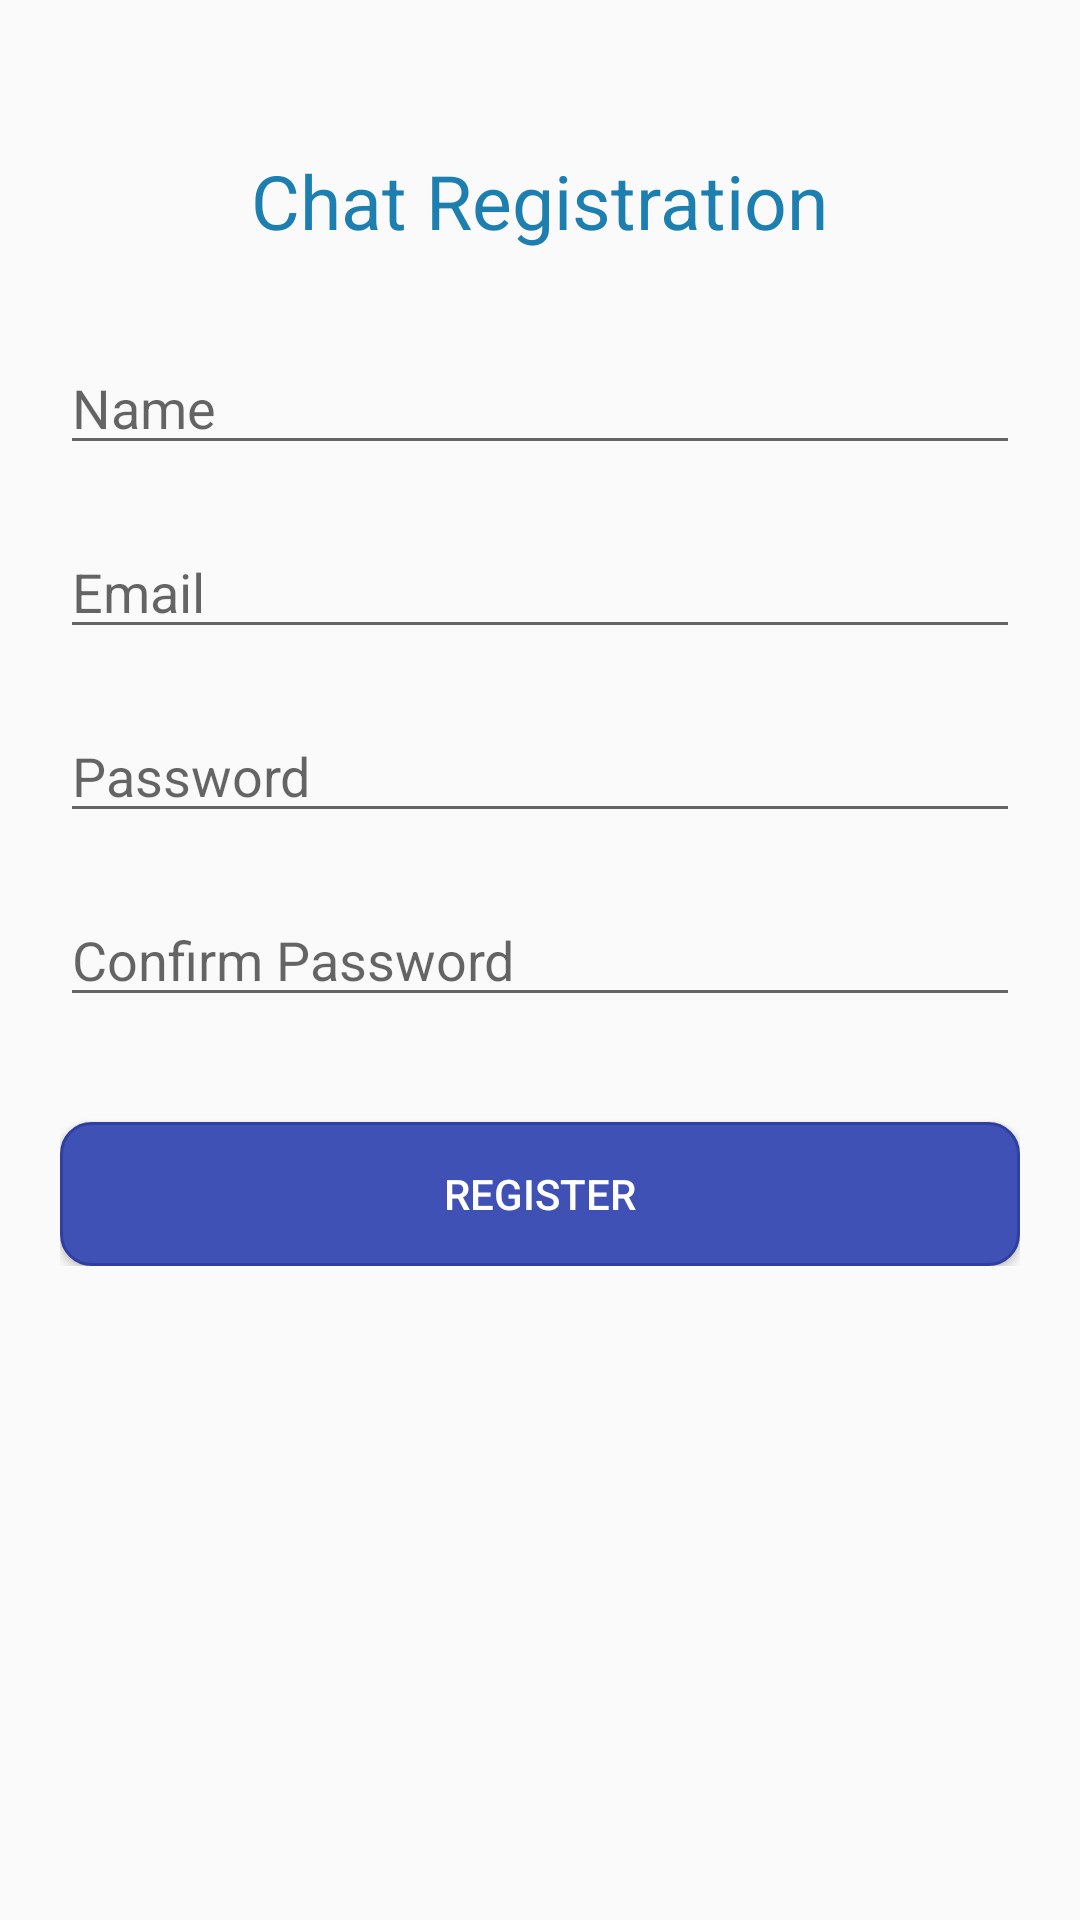

Layout XML and referenced resources for this Android screen:
<!-- AndroidManifest.xml: application theme AppTheme -->
<!-- res/layout/activity_register.xml -->
<RelativeLayout
    xmlns:android="http://schemas.android.com/apk/res/android"
    android:layout_width="match_parent"
    android:layout_height="match_parent"
    >

    <ScrollView
        android:layout_width="match_parent"
        android:layout_height="match_parent">
        <RelativeLayout
            android:layout_width="match_parent"
            android:layout_height="wrap_content">


            <RelativeLayout
                android:layout_width="match_parent"
                android:layout_height="match_parent"
                android:id="@+id/relLayout1"
                android:padding="20dp">

                <TextView
                    android:layout_width="wrap_content"
                    android:layout_height="wrap_content"
                    android:text="@string/email_registration"
                    android:textSize="25sp"
                    android:textColor="@color/blue_light"
                    android:layout_centerHorizontal="true"
                    android:layout_marginTop="30dp"
                    android:id="@+id/textEmailReg"/>

                <EditText
                    android:id="@+id/input_name"
                    android:layout_width="match_parent"
                    android:layout_height="wrap_content"
                    android:layout_marginTop="30dp"
                    android:inputType="textPersonName"
                    android:hint="@string/prompt_name"
                    android:layout_below="@+id/textEmailReg"/>

                <EditText
                    android:id="@+id/input_email"
                    android:layout_width="match_parent"
                    android:layout_height="wrap_content"
                    android:layout_marginTop="20dp"
                    android:inputType="textEmailAddress"
                    android:hint="@string/prompt_email"
                    android:layout_below="@+id/input_name"/>


                <EditText
                    android:id="@+id/input_password"
                    android:layout_width="match_parent"
                    android:layout_height="wrap_content"
                    android:layout_marginTop="20dp"
                    android:inputType="textPassword"
                    android:hint="@string/password"
                    android:layout_below="@+id/input_email"/>

                <EditText
                    android:id="@+id/input_confirm_password"
                    android:layout_width="match_parent"
                    android:layout_height="wrap_content"
                    android:layout_marginTop="20dp"
                    android:inputType="textPassword"
                    android:hint="@string/confirm_password"
                    android:layout_below="@+id/input_password"/>


                <androidx.appcompat.widget.AppCompatButton
                    android:id="@+id/btn_register"
                    android:layout_width="match_parent"
                    android:layout_height="wrap_content"
                    android:layout_marginTop="35dp"
                    android:layout_below="@+id/input_confirm_password"
                    android:text="@string/register"
                    android:textColor="@color/White"
                    android:background="@drawable/theme_button"/>

            </RelativeLayout>

        </RelativeLayout>

    </ScrollView>

    <ProgressBar
        android:layout_width="wrap_content"
        android:layout_height="wrap_content"
        android:id="@+id/progressBar"
        android:layout_centerHorizontal="true"
        android:layout_marginTop="120dp"
        android:visibility="invisible"/>

</RelativeLayout>
<!-- resources referenced by this layout -->
<resources>
  <color name="White">#fff</color>
  <color name="blue_light">#1D7FAF</color>
  <!-- drawable theme_button (drawable) -->
  <selector xmlns:android="http://schemas.android.com/apk/res/android">
  
  
      <item
          android:state_pressed="true">
          <shape>
              <solid
                  android:color="@color/linkBlue"/>
              <stroke
                  android:color="@color/colorPrimary"
                  android:width="1dp"/>
              <corners android:radius="10dp"/>
          </shape>
      </item>
  
  
      <item>
          <shape>
              <solid
                  android:color="@color/colorPrimary"/>
              <stroke
                  android:color="@color/colorPrimaryDark"
                  android:width="1dp"/>
  
              <corners android:radius="10dp"/>
          </shape>
      </item>
  
  </selector>
  <string name="confirm_password">Confirm Password</string>
  <string name="email_registration">Chat Registration</string>
  <string name="password">Password</string>
  <string name="prompt_email">Email</string>
  <string name="prompt_name">Name</string>
  <string name="register">Register</string>
  <style name="AppTheme" parent="Theme.AppCompat.Light.DarkActionBar">
          
          <item name="colorPrimary">@color/colorPrimary</item>
          <item name="colorPrimaryDark">@color/colorPrimaryDark</item>
          <item name="colorAccent">@color/blue_light</item>
      </style>
  <color name="linkBlue">#4d94ff</color>
  <color name="colorPrimary">#3F51B5</color>
  <color name="colorPrimaryDark">#303F9F</color>
</resources>
